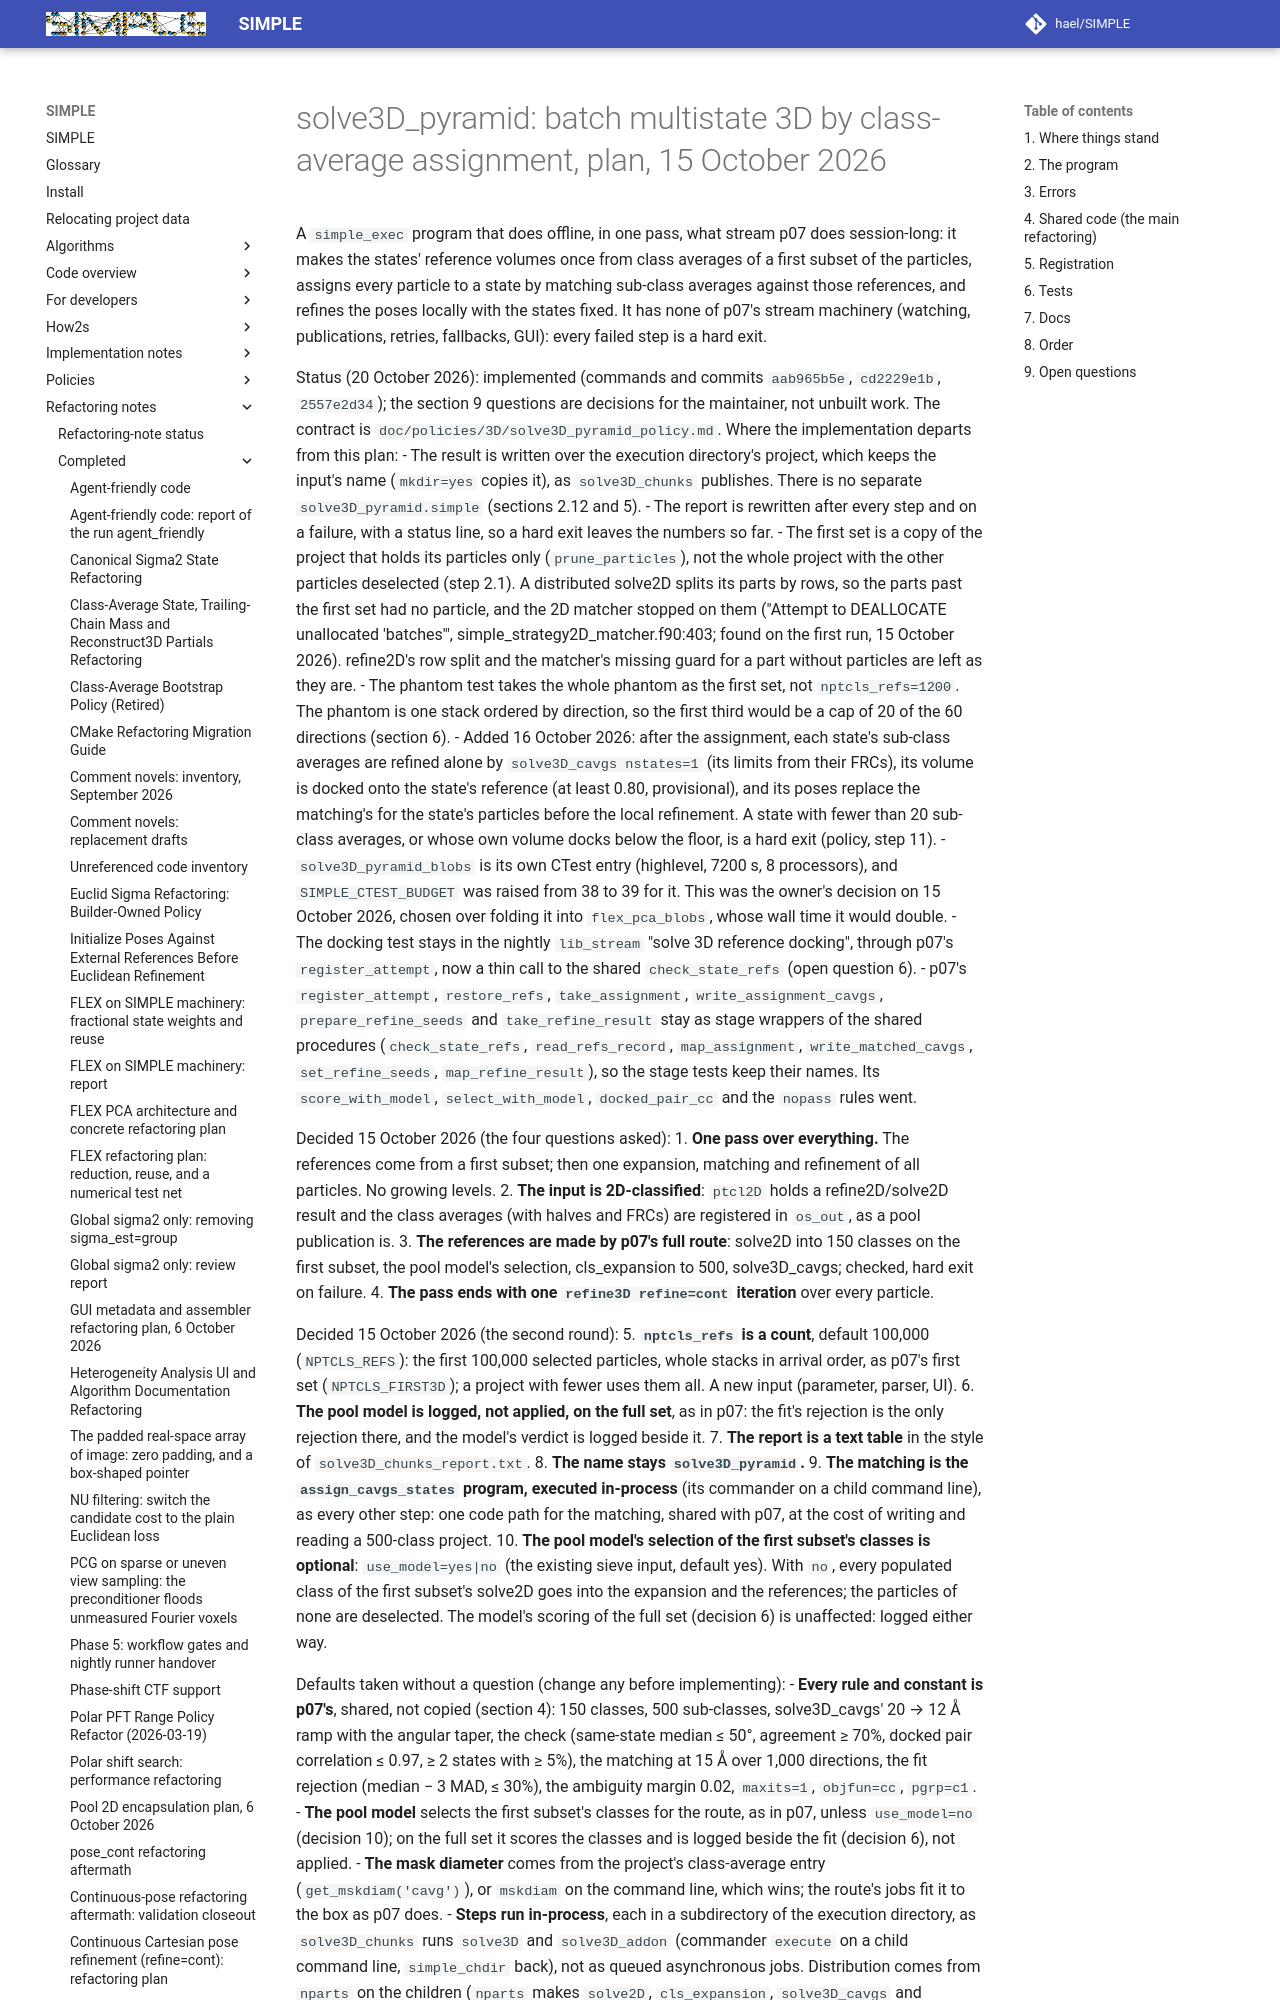

repository: hael/SIMPLE · page: refactoring_notes/completed/solve3D_pyramid_plan_2026-10-15.html · generator: mkdocs

# solve3D_pyramid: batch multistate 3D by class-average assignment, plan, 15 October 2026

A `simple_exec` program that does offline, in one pass, what stream p07 does session-long: it
makes the states' reference volumes once from class averages of a first subset of the particles,
assigns every particle to a state by matching sub-class averages against those references, and
refines the poses locally with the states fixed. It has none of p07's stream machinery (watching,
publications, retries, fallbacks, GUI): every failed step is a hard exit.

Status (20 October 2026): implemented (commands and commits `aab965b5e`, `cd2229e1b`, `2557e2d34`); the section 9 questions are decisions for the maintainer, not unbuilt work. The contract is
`doc/policies/3D/solve3D_pyramid_policy.md`. Where the implementation departs from this plan:
- The result is written over the execution directory's project, which keeps the input's name
  (`mkdir=yes` copies it), as `solve3D_chunks` publishes. There is no separate
  `solve3D_pyramid.simple` (sections 2.12 and 5).
- The report is rewritten after every step and on a failure, with a status line, so a hard exit
  leaves the numbers so far.
- The first set is a copy of the project that holds its particles only (`prune_particles`), not
  the whole project with the other particles deselected (step 2.1). A distributed solve2D splits
  its parts by rows, so the parts past the first set had no particle, and the 2D matcher stopped
  on them ("Attempt to DEALLOCATE unallocated 'batches'", simple_strategy2D_matcher.f90:403;
  found on the first run, 15 October 2026). refine2D's row split and the matcher's missing guard
  for a part without particles are left as they are.
- The phantom test takes the whole phantom as the first set, not `nptcls_refs=1200`. The
  phantom is one stack ordered by direction, so the first third would be a cap of 20 of the 60
  directions (section 6).
- Added 16 October 2026: after the assignment, each state's sub-class averages are refined alone
  by `solve3D_cavgs nstates=1` (its limits from their FRCs), its volume is docked onto the
  state's reference (at least 0.80, provisional), and its poses replace the matching's for the
  state's particles before the local refinement. A state with fewer than 20 sub-class averages,
  or whose own volume docks below the floor, is a hard exit (policy, step 11).
- `solve3D_pyramid_blobs` is its own CTest entry (highlevel, 7200 s, 8 processors), and
  `SIMPLE_CTEST_BUDGET` was raised from 38 to 39 for it. This was the owner's decision on
  15 October 2026, chosen over folding it into `flex_pca_blobs`, whose wall time it would double.
- The docking test stays in the nightly `lib_stream` "solve 3D reference docking", through p07's
  `register_attempt`, now a thin call to the shared `check_state_refs` (open question 6).
- p07's `register_attempt`, `restore_refs`, `take_assignment`, `write_assignment_cavgs`,
  `prepare_refine_seeds` and `take_refine_result` stay as stage wrappers of the shared
  procedures (`check_state_refs`, `read_refs_record`, `map_assignment`, `write_matched_cavgs`,
  `set_refine_seeds`, `map_refine_result`), so the stage tests keep their names. Its
  `score_with_model`, `select_with_model`, `docked_pair_cc` and the `nopass` rules went.

Decided 15 October 2026 (the four questions asked):
1. **One pass over everything.** The references come from a first subset; then one expansion,
   matching and refinement of all particles. No growing levels.
2. **The input is 2D-classified**: `ptcl2D` holds a refine2D/solve2D result and the class
   averages (with halves and FRCs) are registered in `os_out`, as a pool publication is.
3. **The references are made by p07's full route**: solve2D into 150 classes on the first
   subset, the pool model's selection, cls_expansion to 500, solve3D_cavgs; checked, hard exit on
   failure.
4. **The pass ends with one `refine3D refine=cont` iteration** over every particle.

Decided 15 October 2026 (the second round):
5. **`nptcls_refs` is a count**, default 100,000 (`NPTCLS_REFS`): the first 100,000 selected
   particles, whole stacks in arrival order, as p07's first set (`NPTCLS_FIRST3D`); a project
   with fewer uses them all. A new input (parameter, parser, UI).
6. **The pool model is logged, not applied, on the full set**, as in p07: the fit's rejection is
   the only rejection there, and the model's verdict is logged beside it.
7. **The report is a text table** in the style of `solve3D_chunks_report.txt`.
8. **The name stays `solve3D_pyramid`.**
9. **The matching is the `assign_cavgs_states` program, executed in-process** (its commander on
   a child command line), as every other step: one code path for the matching, shared with p07,
   at the cost of writing and reading a 500-class project.
10. **The pool model's selection of the first subset's classes is optional**: `use_model=yes|no`
    (the existing sieve input, default yes). With `no`, every populated class of the first
    subset's solve2D goes into the expansion and the references; the particles of none are
    deselected. The model's scoring of the full set (decision 6) is unaffected: logged either way.
